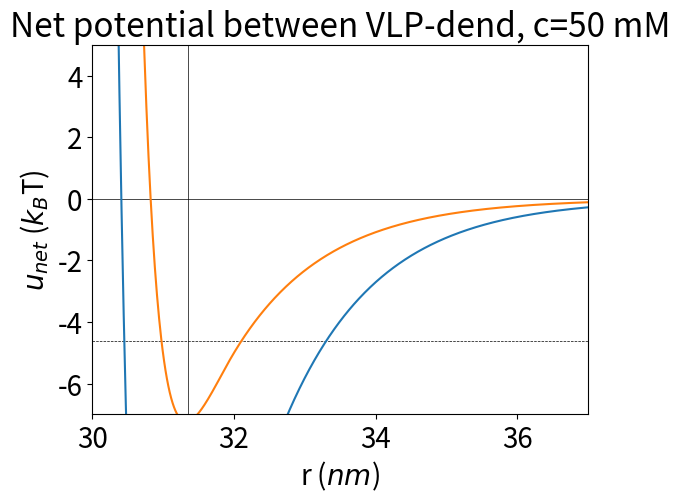

Here is the Python script that generated this plot:
# -*- coding: utf-8 -*-
"""
Created on Mon Oct 24 13:51:15 2022

@author: cfaccini
writes lammps script for specific Qv, qd, sigmahc and c
"""
import numpy as np
import math
import os
from pathlib import Path
from matplotlib import pyplot as plt 

#=====================================================
#Charges:
    #EEE2= -2085
    #E2 = -1500
    #Q2 = -1080
    #K2 = -600

steps = 1e6     
    
#charges in e:
Q1 = -1500    #charge of VLP1 usually the highest-charge
Q2 = -600    #charge of VLP2
qd = 45         #dendrimer charge

D = 56 # in nm. NP diameter
dd = 6.7 # in nm. dendrimer diameter
lb = 0.714 # bjerrum lenth in water, room temp.

# c = input('input salt concentration in Molars: ')
# c = float(c)
c = 0.05
kappa = np.sqrt(8 * np.pi * lb * 0.6022*c)

#calculate values in LJ units for LAMMPS:
    
NPcharge1 = (Q1 * (np.exp((1.64399 * D) * np.sqrt(c)) / (1 + ((1.64399 * D) * np.sqrt(c))))) * (1.6021 * 1e-19) / (1.6011 * 1e-19)
NPcharge2 = (Q2 * (np.exp((1.64399 * D) * np.sqrt(c)) / (1 + ((1.64399 * D) * np.sqrt(c))))) * (1.6021 * 1e-19) / (1.6011 * 1e-19)
dendcharge = (qd * (np.exp((1.64399 * dd) * np.sqrt(c)) / (1 + ((1.64399 * dd) * np.sqrt(c))))) * (1.6021 * 1e-19) / (1.6011 * 1e-19)

userInputSalt = D * np.sqrt(8*np.pi*lb*0.6022*c)     #in reduced units

# sigmahc = input('input sigma_hc value in nm (default is 4.5): ')
# sigmahc = float(sigmahc)
sigmahc13 = 4.75
sigmahc23 = 4.15    #attention! this is usually the smaller value!

sigmahc13_ru = sigmahc13/D  #sigma_hc in reduced units
sigmahc23_ru = sigmahc23/D  #sigma_hc in reduced units

rmaxlj13 = sigmahc13*(2**(1/6))  #lj cutoff without delta. I"m assuming sigmahc13 is the largest.
rmax13_ru = rmaxlj13/D

#=====================================================

def yukawa(r, q1, q2, kappa, d1, d2):
    lb = 0.714 #Bjerrum length, in nm
    aux1 = (q1/(1+kappa*(d1/2)))*np.exp(kappa*(d1/2))
    aux2 = (q2/(1+kappa*(d2/2)))*np.exp(kappa*(d2/2))
    ue = (1/r)*aux1*aux2*lb*np.exp(-kappa*r)
    
    return ue
  
#lj1 is the modified LJ potential:
    
def lj1(r, sigmahc, d1, d2):
    rmaxlj = sigmahc*(2**(1/6))  #lj cutoff without delta
    delta = (d1+d2)/2 - sigmahc
    rcut = rmaxlj + delta
    
    aux = sigmahc/(r - delta)
    ulj = 1+ 4*(pow(aux, 12) - pow(aux, 6))
    # ulj = 4*(pow(aux, 12) - pow(aux, 6))
    ulj[r<delta] = math.inf         #this is just because for r<delta, ulj = infty
    ulj[r>rcut] = 0.
    
    uljcut = ulj[r==rcut]
    
    return ulj, rcut, uljcut

#lj2 is the unmodified LJ potential:

def lj2(r, d1, d2):
    sigma = (d1+d2)/2
    rmaxlj = sigma*(2**(1/6))  #lj cutoff without delta
    rcut = rmaxlj
    
    aux = sigma/r
    ulj = 1 + 4*(pow(aux, 12) - pow(aux, 6))
    # ulj = 4*(pow(aux, 12) - pow(aux, 6))
    # ulj[r<delta] = math.inf         #this is just because for r<delta, ulj = infty
    ulj[r>rcut] = 0.
    
    uljcut = ulj[r==rcut]
    
    return ulj, rcut, uljcut

r = np.linspace(0.001, 100, 10000)  #r is in nanometers

#calculate Yukawa potentials:
#VLP-VLP
ue11 = yukawa(r, Q1, Q1, kappa, D, D)
ue12 = yukawa(r, Q1, Q2, kappa, D, D)
ue22 = yukawa(r, Q2, Q2, kappa, D, D)

val11 = np.where(ue11 <= 0.005)
index11 = val11[0]
re11 = r[index11[0]]
val12 = np.where(ue12 <= 0.005)
index12 = val12[0]
re12 = r[index12[0]]
val22 = np.where(ue22 <= 0.005)
index22 = val22[0]
re22 = r[index22[0]]

#dend-VLP:
ue13 = yukawa(r, Q1, qd, kappa, D, dd)
ue23 = yukawa(r, Q2, qd, kappa, D, dd)

val13 = np.where(np.absolute(ue13) <= 0.005)
index13 = val13[0]
re13 = r[index13[0]]
val23 = np.where(np.absolute(ue23) <= 0.005)
index23 = val23[0]
re23 = r[index23[0]]

#dend-dend
ue33 = yukawa(r, qd, qd, kappa, dd, dd)

val33 = np.where(np.absolute(ue33) <= 0.005)
index33 = val33[0]
re33 = r[index33[0]]

#cutoffs:
VV11_es = re11/D    #ES 1-1 cutoff in reduced units
VV22_es = re22/D    #ES 2-2 cutoff in reduced units
VV12_es = re12/D    #ES 1-2 cutoff in reduced units

Vd13_es = re13/D
Vd23_es = re23/D
dd_es = re33/D

Vd_es = Vd13_es

#calculate lj potentials:
    
#VLP-VLP: unmod lj potential   
ulj11, rcut11, uljcut11 = lj2(r, D, D)
ulj12, rcut12, uljcut12 = lj2(r, D, D)
ulj22, rcut22, uljcut22 = lj2(r, D, D)

delta11 = 0
delta_VV = delta11/D

#VLP-dend: mod lj potentials
ulj13, rcut13, uljcut13 = lj1(r, sigmahc13, D, dd)
ulj23, rcut23, uljcut23 = lj1(r, sigmahc23, D, dd)

delta13 = (D + dd)/2 - sigmahc13
delta23 = (D + dd)/2 - sigmahc23
delta_Vd13 = delta13/D
delta_Vd23 = delta23/D

#dend-dend: unmod lj potential:
ulj33, rcut33, uljcut33 = lj2(r, dd, dd)    
delta33 = 0
delta_dd = delta33/D

#calculate net potentials:
unet13 = ue13 + ulj13
unet23 = ue23 + ulj23

rtouch = (D + dd)/2

saltconc=1000*c

plt.figure()
plt.rcParams.update({'font.size': 20})
plt.title('Net potential between VLP-dend, c=%i mM'%saltconc)
plt.xlabel('r ($nm$)')
plt.ylabel('$u_{net}$ ($k_B$T)')
plt.xlim(30, 37)
plt.ylim(-7, 5)
plt.axhline(y = 0, color ='black', linestyle = '-', lw = 0.5)
plt.axhline(y = -4.6, color ='black', linestyle = '--', lw = 0.5)
plt.axvline(x = rtouch, color ='black', linestyle = '-', lw = 0.5)
plt.plot(r, unet13, label = 'E2, $\sigma_{hc}$=%f' %sigmahc13)
plt.plot(r, unet23, label = 'K2, $\sigma_{hc}$=%f' %sigmahc23)

#=====================================================

def header():
    s = '''     
# 3D simulation of virus macroassembly

units lj
boundary p p p
atom_style hybrid charge sphere
neighbor	0.3	bin
neigh_modify	every	1	delay	0	check	yes '''
    return s

def datafile(filename):
    s = f'''
## Create Simulation Box, Atoms ##
#read_data	{filename}
#read_data	initCoords.assembly
read_restart    assemblyRestart.1000000

## Group Atoms by Type ##
group virus1    type	1
group virus2    type	2
group dend      type	3
group allViruses union virus1 virus2

## Defining Particle/Medium Properties ##
mass	1	1
mass	2	1
mass	3	0.0029024	# relative mass of dendrimer to P22
dielectric	78.54
 '''
    return s

def charge(npcharge1, npcharge2, dendcharge):
    s = f'''
set	type	1	charge	{npcharge1}	    # qV1_DLVO (in LJ units)   
set	type	2	charge	{npcharge2}	     # qV2_DLVO (in LJ units)  
set	type	3	charge	{dendcharge}	# qD_DLVO (in LJ units) 

## Ascribing Initial Velocities ##
velocity	all	create	1.	4928459	rot	yes	dist	gaussian	units	box	# 1-kB*T,random seed,zero net ang.mom.,gauss from MB stats
'''
    return s

def cutoffs(ljcut, salt, es_global, delta_VV, VV11_es, VV22_es, VV12_es, sigmahc13, sigmahc23, delta_Vd13, delta_Vd23, Vd_es, dd_es):
    s = f'''
## Ascribing interparticle potentials: ##
pair_style	hybrid/overlay	lj/expand	{ljcut}	coul/debye	{salt}	{es_global}	# LJ_cut without delta, kappa, Global ES_cut
pair_coeff	1	1	lj/expand	1	1.	0	# epsilon, sigma_hc, delta_V-V
pair_coeff	1	1	coul/debye	{VV11_es}	# V1-V1 ES_cut
pair_coeff	2	2	lj/expand	1	1.	0	# epsilon, sigma_hc, delta_V-V
pair_coeff	2	2	coul/debye	{VV22_es}	# V2-V2 ES_cut
pair_coeff	1	2	lj/expand	1	1.	0	# epsilon, sigma_hc, delta_V-V
pair_coeff	1	2	coul/debye	{VV12_es}	# V1-V2 ES_cut
pair_coeff	1	3	lj/expand	1	{sigmahc13}	{delta_Vd13}	# epsilon, sigma_hc, delta_V1-D
pair_coeff	1	3	coul/debye	{Vd_es}	# V-D ES_cut
pair_coeff	2	3	lj/expand	1	{sigmahc23}	{delta_Vd23}	# epsilon, sigma_hc, delta_V2-D
pair_coeff	2	3	coul/debye	{Vd_es}	# V-D ES_cut
pair_coeff	3	3	lj/expand	1	1.	0	# epsilon, sigma_hc, delta_D-D
pair_coeff	3	3	coul/debye	{dd_es}	# D-D ES_cut
pair_modify	shift	yes	# the additive e_LJ for repulsion-only      
    '''
    return s

def footer():
    s = '''

## Ensemble Fixes (+ for output) ##
variable	myTStep	equal	0.000025
timestep	${myTStep}
variable	myDStep	equal	1000
fix	ens	all	nvt	temp	1.	1.	0.0025	# T_start, T_stop, T_damp=100*timestep

## Define Computes for Output ##
compute	myVirus1T	virus1	temp
compute	myVirus2T	virus2	temp
compute	myDendT 	dend	temp
compute	virus1PotVec	virus1	pe/atom
compute virus1KeVec 	virus1	ke/atom
compute	virus2PotVec	virus2	pe/atom
compute virus2KeVec 	virus2	ke/atom
compute dendPotVec	dend	pe/atom
compute dendKeVec	dend	ke/atom
# compute	VirusPEperatom	virus	reduce	ave c_virusPotVec
# compute	VirusKEperatom	virus	reduce	ave c_virusKeVec
# compute	DendPEperatom	dend	reduce	ave c_dendPotVec
# compute	DendKEperatom	dend	reduce	ave c_dendKeVec

## Defining Output Information ##

dump	posD	all	custom	${myDStep}	dump.melt	id	type	x	y	z	# c_atomPot	c_atomKin
dump    allV    allViruses  custom  ${myDStep}    outfiles/dump.melt    id	type	x	y	z	# c_atomPot	c_atomKin 
dump	v1OnlyD	virus1	custom	1000	outfiles/dumpVirus1Only.melt	id	type	x	y	z	# c_atomPot	c_atomKin
dump	v2OnlyD	virus2	custom	1000	outfiles/dumpVirus2Only.melt	id	type	x	y	z	# c_atomPot	c_atomKin
#dump	posAvgD	all	custom	1250000	dumpAvg.melt	id	type	f_posAvg[1]	f_posAvg[2]	f_posAvg[3]
#dump	posInsD	all	custom	625000	dump.*	id	type	x	y	z

thermo_style	custom	step etotal  pe  ke  #press
thermo_modify norm no
thermo	2500

restart		1000000	outfiles/assemblyRestart.*	# creates 3 restart files throughout run
run		10000000

undump  posD
undump	allV
undump	v1OnlyD
undump	v2OnlyD
# uncompute	myVirus1T
# uncompute	myVirus2T
# uncompute	myDendT
# uncompute	virus1PotVec
# uncompute	myVirus1Pot
# uncompute	virus2PotVec
# uncompute	myVirus2Pot
# uncompute	dendPotVec
# uncompute	myDendPot
    '''
    return s

script = header()
script+=datafile('filename')            #datafile with initial coordinates
script+= charge(NPcharge1, NPcharge2, dendcharge)         #VLP1 charge, VLP2 charge, dendrimer charge (in reduced units)
script+= cutoffs(rmax13_ru, userInputSalt, VV11_es, delta_VV, VV11_es, VV22_es, VV12_es, sigmahc13_ru, sigmahc23_ru, delta_Vd13, delta_Vd23, Vd_es, dd_es)
script+= footer()

